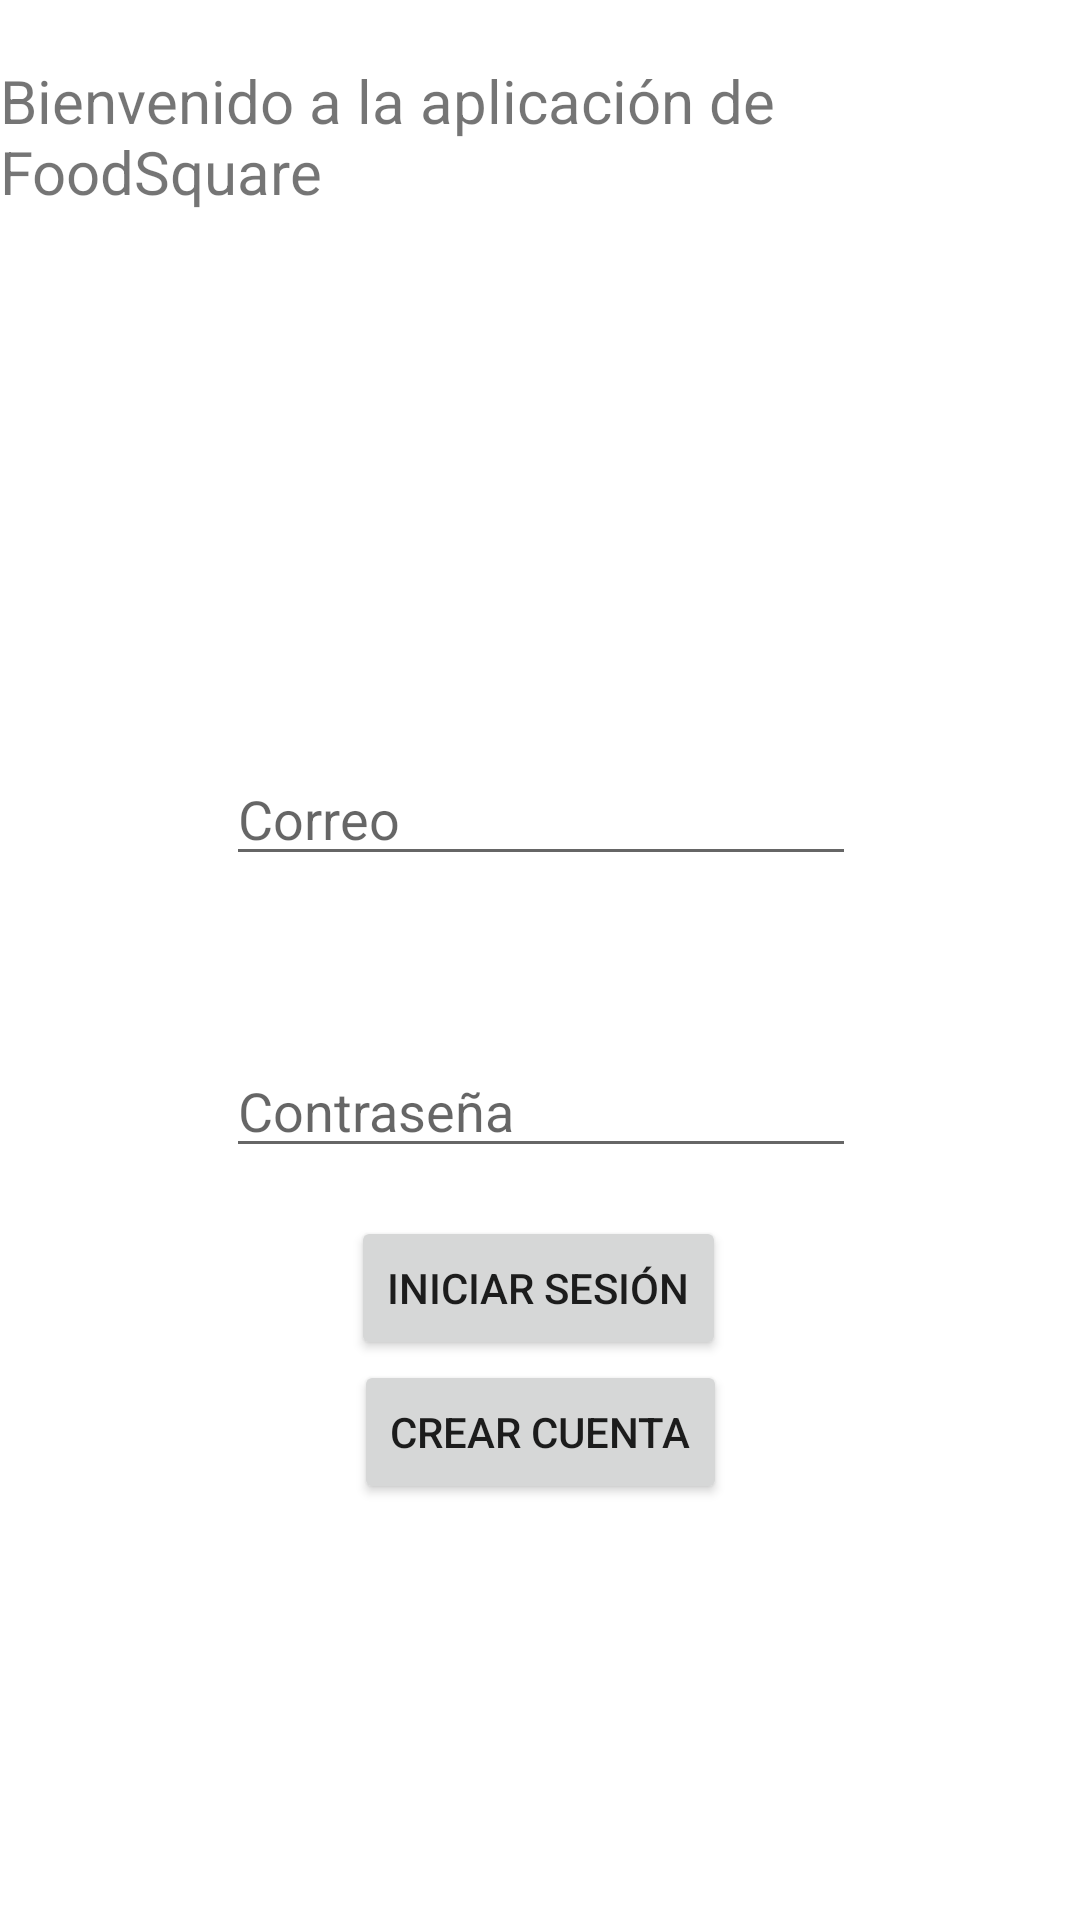

Layout XML and referenced resources for this Android screen:
<!-- AndroidManifest.xml: application theme Theme.ProyectoCalidad -->
<!-- res/layout/activity_login.xml -->
<?xml version="1.0" encoding="utf-8"?>
<androidx.constraintlayout.widget.ConstraintLayout xmlns:android="http://schemas.android.com/apk/res/android"
    xmlns:app="http://schemas.android.com/apk/res-auto"
    xmlns:tools="http://schemas.android.com/tools"
    android:layout_width="match_parent"
    android:layout_height="match_parent"
    tools:context=".Activities.LogInActivity"
    android:paddingVertical="20dp">

    <TextView
        android:id="@+id/textView"
        android:layout_width="wrap_content"
        android:layout_height="wrap_content"
        android:text="Bienvenido a la aplicación de FoodSquare"
        android:textSize="20sp"
        app:layout_constraintEnd_toEndOf="parent"
        app:layout_constraintStart_toStartOf="parent"
        app:layout_constraintTop_toTopOf="parent" />

    <EditText
        android:id="@+id/editTextCorreo"
        android:layout_width="wrap_content"
        android:layout_height="wrap_content"
        android:layout_marginTop="180dp"
        android:ems="10"
        android:hint="Correo"
        android:inputType="textPersonName"
        app:layout_constraintEnd_toEndOf="parent"
        app:layout_constraintHorizontal_bias="0.502"
        app:layout_constraintStart_toStartOf="parent"
        app:layout_constraintTop_toBottomOf="@+id/textView" />

    <EditText
        android:id="@+id/editTextPsw"
        android:layout_width="wrap_content"
        android:layout_height="wrap_content"
        android:layout_marginTop="56dp"
        android:ems="10"
        android:hint="Contraseña"
        android:inputType="textPassword"
        app:layout_constraintEnd_toEndOf="parent"
        app:layout_constraintHorizontal_bias="0.502"
        app:layout_constraintStart_toStartOf="parent"
        app:layout_constraintTop_toBottomOf="@+id/editTextCorreo" />

    <Button
        android:id="@+id/buttonIniciar"
        android:layout_width="wrap_content"
        android:layout_height="wrap_content"
        android:layout_marginTop="16dp"
        android:text="Iniciar Sesión"
        app:layout_constraintEnd_toEndOf="parent"
        app:layout_constraintHorizontal_bias="0.498"
        app:layout_constraintStart_toStartOf="parent"
        app:layout_constraintTop_toBottomOf="@+id/editTextPsw" />

    <Button
        android:id="@+id/crearCuenta"
        android:layout_width="wrap_content"
        android:layout_height="wrap_content"
        android:text="Crear cuenta"
        app:layout_constraintEnd_toEndOf="parent"
        app:layout_constraintStart_toStartOf="parent"
        app:layout_constraintTop_toBottomOf="@+id/buttonIniciar" />
</androidx.constraintlayout.widget.ConstraintLayout>
<!-- resources referenced by this layout -->
<resources>
  <style name="Theme.ProyectoCalidad" parent="Theme.MaterialComponents.DayNight.DarkActionBar">
          
          <item name="colorPrimary">@color/purple_500</item>
          <item name="colorPrimaryVariant">@color/purple_700</item>
          <item name="colorOnPrimary">@color/white</item>
          
          <item name="colorSecondary">@color/teal_200</item>
          <item name="colorSecondaryVariant">@color/teal_700</item>
          <item name="colorOnSecondary">@color/black</item>
          
          <item name="android:statusBarColor" tools:targetApi="l">?attr/colorPrimaryVariant</item>
          
      </style>
  <!-- not gathered from this repository: default colours our renderer supplied (Android Studio template values) -->
  <color name="purple_500">#FF6200EE</color>
  <color name="purple_700">#FF3700B3</color>
  <color name="teal_200">#FF03DAC5</color>
  <color name="teal_700">#FF018786</color>
  <color name="black">#FF000000</color>
  <color name="white">#FFFFFFFF</color>
</resources>
